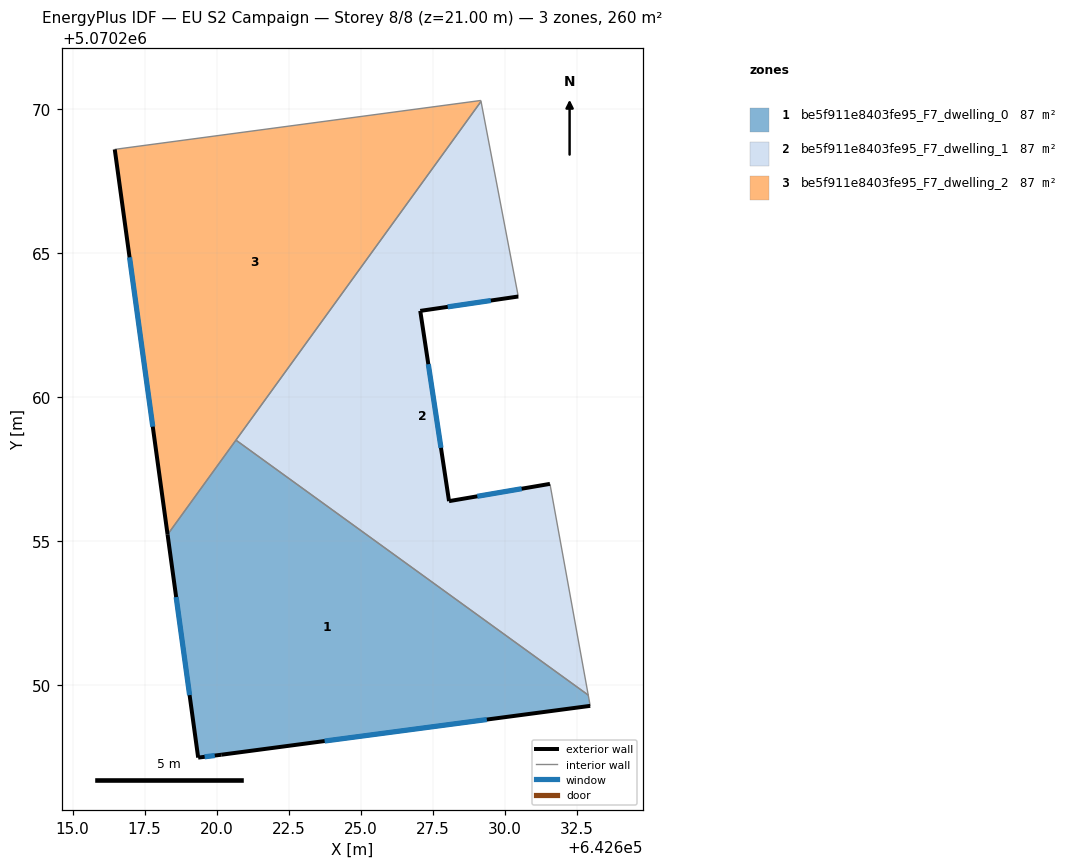
=== STOREY PLAN SPEC (per zone: floor XY polygon, exterior-wall plan segments, windows/doors) ===
zone 1: be5f911e8403fe95_F7_dwelling_0  (86.8 m²)
  floor: (642632.90, 5070249.65) (642632.97, 5070249.28) (642620.16, 5070247.58) (642619.36, 5070247.48) (642618.30, 5070255.22) (642620.67, 5070258.50)
  exterior wall: (642619.36, 5070247.48) – (642620.16, 5070247.58)  [0.8 m]
    window: (642619.58, 5070247.51) – (642619.94, 5070247.55)  [0.5 m²]
  exterior wall: (642618.30, 5070255.22) – (642619.36, 5070247.48)  [7.8 m]
    window: (642618.60, 5070253.06) – (642619.06, 5070249.65)  [4.5 m²]
  exterior wall: (642620.16, 5070247.58) – (642632.97, 5070249.28)  [12.9 m]
    window: (642623.75, 5070248.06) – (642629.38, 5070248.80)  [7.5 m²]
  interior walls: 3
zone 2: be5f911e8403fe95_F7_dwelling_1  (86.8 m²)
  floor: (642629.18, 5070270.26) (642630.47, 5070263.49) (642627.07, 5070262.99) (642628.07, 5070256.39) (642631.57, 5070256.99) (642632.90, 5070249.65) (642620.67, 5070258.50)
  exterior wall: (642627.07, 5070262.99) – (642630.47, 5070263.49)  [3.4 m]
    window: (642628.02, 5070263.13) – (642629.52, 5070263.35)  [2.0 m²]
  exterior wall: (642628.07, 5070256.39) – (642627.07, 5070262.99)  [6.7 m]
    window: (642627.79, 5070258.24) – (642627.35, 5070261.14)  [3.9 m²]
  exterior wall: (642631.57, 5070256.99) – (642628.07, 5070256.39)  [3.6 m]
    window: (642630.59, 5070256.82) – (642629.05, 5070256.55)  [2.1 m²]
  interior walls: 4
zone 3: be5f911e8403fe95_F7_dwelling_2  (86.8 m²)
  floor: (642629.17, 5070270.30) (642629.18, 5070270.26) (642618.30, 5070255.22) (642616.46, 5070268.60)
  exterior wall: (642616.46, 5070268.60) – (642618.30, 5070255.22)  [13.5 m]
    window: (642616.98, 5070264.85) – (642617.78, 5070258.97)  [7.8 m²]
  interior walls: 4

=== DERIVED (storey summary) ===
Building: EU S2 Campaign
Storey: 8 of 8  (floor level z = 21.00 m)
Storey gross floor area: 260.3 m²
Zones on this storey: 3
  - be5f911e8403fe95_F7_dwelling_0: floor 86.8 m²; exterior wall 21.5 m (64.6 m²); 3 window(s) 12.5 m²; WWR 19.3%
  - be5f911e8403fe95_F7_dwelling_1: floor 86.8 m²; exterior wall 13.7 m (41.0 m²); 3 window(s) 7.9 m²; WWR 19.3%
  - be5f911e8403fe95_F7_dwelling_2: floor 86.8 m²; exterior wall 13.5 m (40.5 m²); 1 window(s) 7.8 m²; WWR 19.3%
Zone adjacency (shared interzone walls):
  - be5f911e8403fe95_F7_dwelling_0 ↔ be5f911e8403fe95_F7_dwelling_1
  - be5f911e8403fe95_F7_dwelling_0 ↔ be5f911e8403fe95_F7_dwelling_2
  - be5f911e8403fe95_F7_dwelling_1 ↔ be5f911e8403fe95_F7_dwelling_2